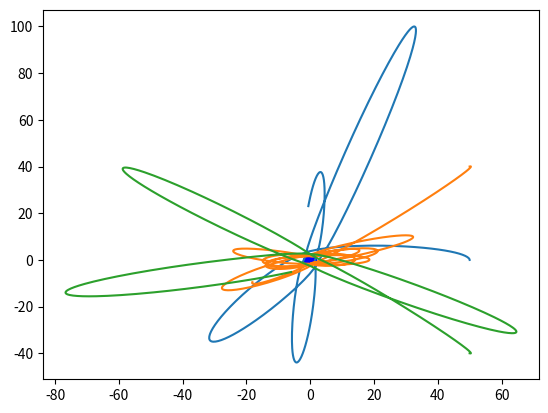

The script that saved this image:
import numpy
import numpy.linalg
import matplotlib.pyplot as plt

G = 50.0  # гравитационная постоянная
collision_distance = 3.0  # всё-таки это не точки
model_delta_t = 0.01
time_to_model = 4.00

class MaterialPoint:
    """Материальная точка, движущаяся по двумерной плоскости"""
    
    def __init__(self, mass: 'float', position: 'numpy.array', velocity: 'numpy.array'):
        # Аннотации типов по желанию, но могут помочь IDE и компилятору, когда таковые имеются
        self.mass = mass
        self.position = position
        self.velocity = velocity
    
    @staticmethod
    def gravity_dencity(dist: 'float')-> 'float':
        if dist > collision_distance:
            return G / dist ** 1
        else:
            return -G / dist ** 2 # будем считать, что отскакивают точки друг от друга резко, но стараться не допускать этого
    
    def force_induced_by_other(self, other: 'MaterialPoint')-> 'numpy.array':
        if self == other:
            return numpy.array([0,0])
        delta_p = other.position - self.position
        distance = numpy.linalg.norm(delta_p)  # Евклидова норма (по теореме Пифагора)
        force_direction = delta_p / distance
        force = force_direction * self.mass * other.mass * MaterialPoint.gravity_dencity(distance)
        return force
    
    def advance(self):
        # print(self.position)
        self.position += self.velocity * model_delta_t

    def apply_force(self, force: 'numpy.array'):
        # print(force)
        self.velocity += force * model_delta_t / self.mass


centrum = MaterialPoint(500.0, numpy.array([0.0, 0.0]), numpy.array([0.0, 0.0]))

points = [
    MaterialPoint(10.0, numpy.array([50.0, 0.0]), numpy.array([0.0, 25.0])),
    MaterialPoint(10.0, numpy.array([50.0, 40.0]), numpy.array([17.0, 7.0])),
    MaterialPoint(10.0, numpy.array([50.0, -40.0]), numpy.array([17.0, -7.0]))
]


def model_step():
    for p1 in points:
        p1.apply_force(p1.force_induced_by_other(centrum))
        for p2 in points:
            p1.apply_force(p1.force_induced_by_other(p2))
    for p3 in points:
        p3.advance()
   
coordinates: 'list[list[numpy.array]]' = []

for stepn in range(int(time_to_model / model_delta_t)):
    coordinates.append([
        p.position.copy() for p in points
    ])
    model_step()

coordinates = list(map(list, zip(*coordinates)))

c = plt.Circle((0, 0), 2, color='b')
fig = plt.figure()
ax = fig.add_subplot(1, 1, 1)
ax.add_patch(c)


for p in coordinates:
    plt.plot(
        *[[v[c] for v in p] for c in range(2)]
    )

plt.show()
